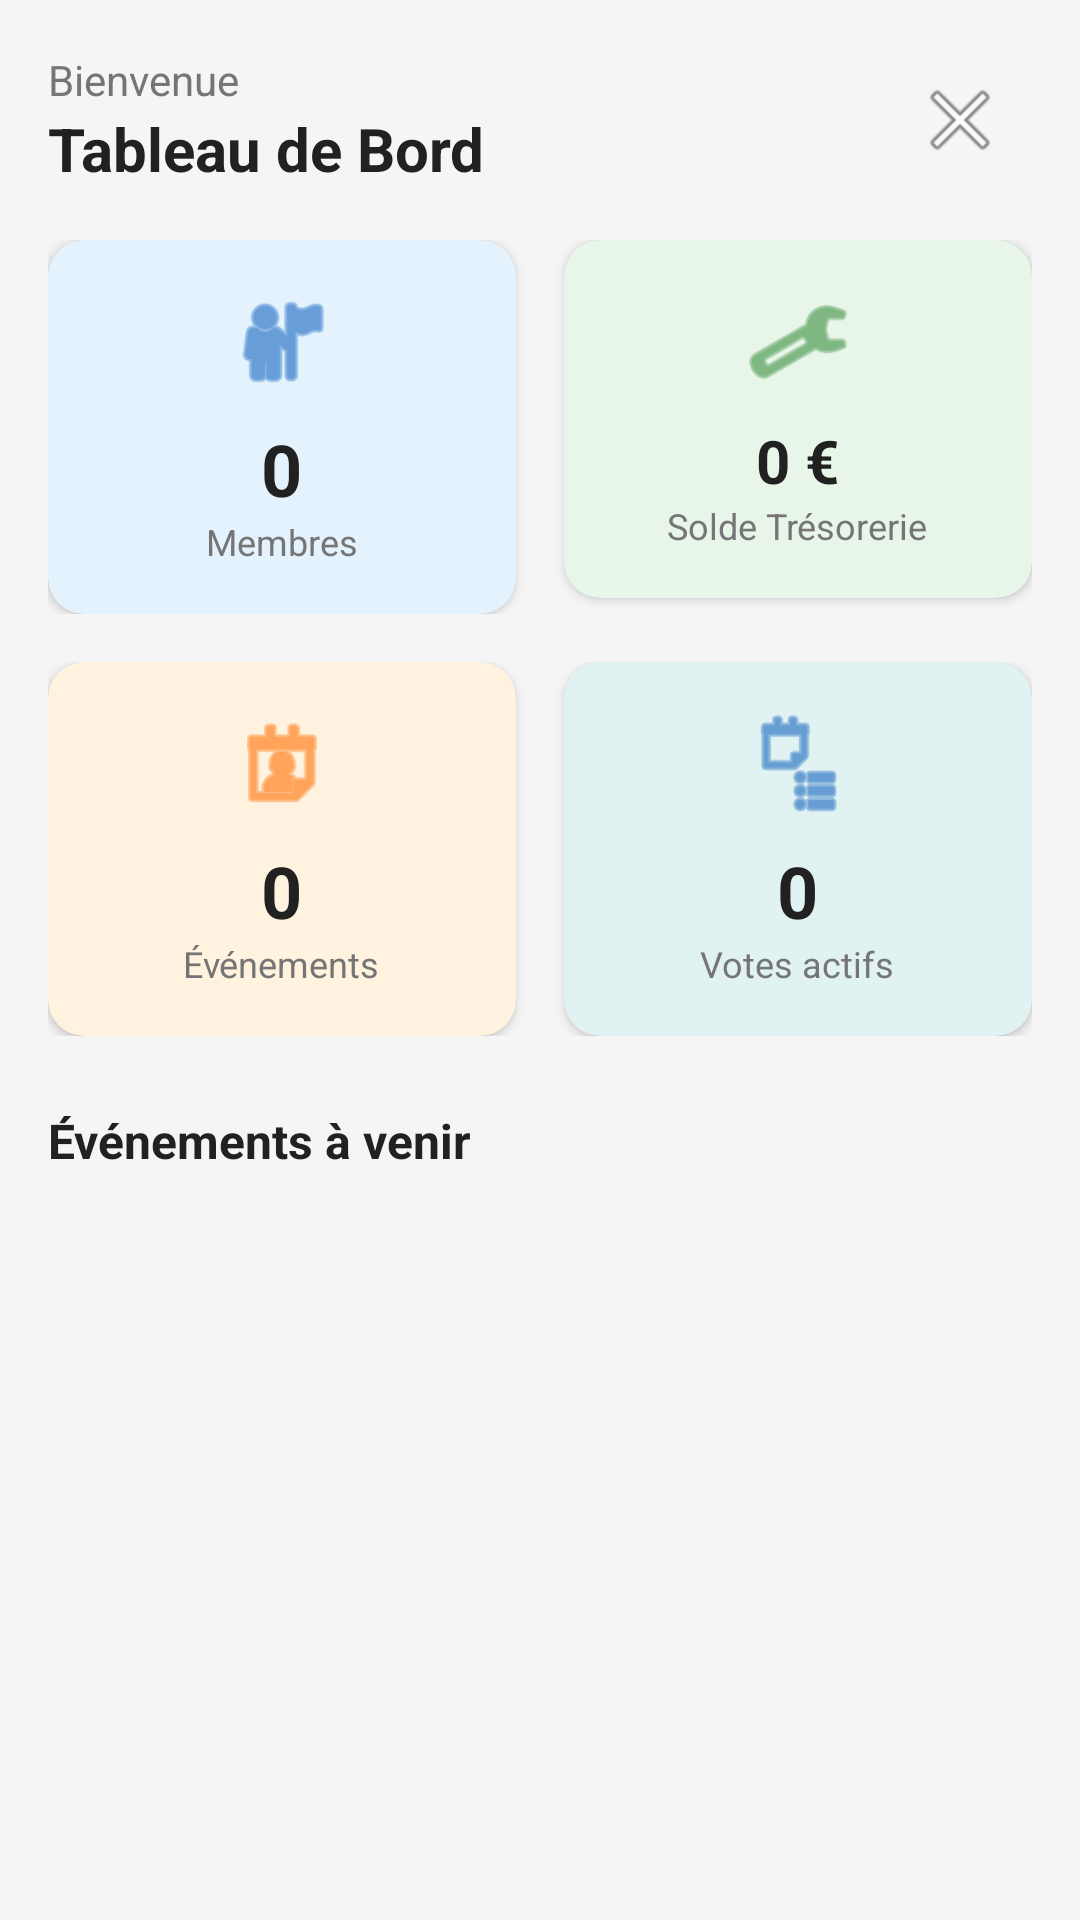

This screen was rendered from an Android layout file. Write that file and the resources it references.
<!-- AndroidManifest.xml: application theme Theme.AssociationManager -->
<!-- res/layout/fragment_dashboard.xml -->
<?xml version="1.0" encoding="utf-8"?>
<ScrollView xmlns:android="http://schemas.android.com/apk/res/android"
    xmlns:app="http://schemas.android.com/apk/res-auto"
    android:layout_width="match_parent"
    android:layout_height="match_parent"
    android:background="@color/background">

    <LinearLayout
        android:layout_width="match_parent"
        android:layout_height="wrap_content"
        android:orientation="vertical"
        android:padding="@dimen/margin_medium">

        
        <LinearLayout
            android:layout_width="match_parent"
            android:layout_height="wrap_content"
            android:gravity="center_vertical"
            android:orientation="horizontal">

            <LinearLayout
                android:layout_width="0dp"
                android:layout_height="wrap_content"
                android:layout_weight="1"
                android:orientation="vertical">

                <TextView
                    android:layout_width="wrap_content"
                    android:layout_height="wrap_content"
                    android:text="@string/welcome"
                    android:textColor="@color/text_secondary"
                    android:textSize="@dimen/text_size_body" />

                <TextView
                    android:id="@+id/tv_dashboard_title"
                    android:layout_width="wrap_content"
                    android:layout_height="wrap_content"
                    android:text="@string/dashboard_title"
                    android:textColor="@color/text_primary"
                    android:textSize="@dimen/text_size_title"
                    android:textStyle="bold" />
            </LinearLayout>

            <ImageButton
                android:id="@+id/btn_logout"
                android:layout_width="48dp"
                android:layout_height="48dp"
                android:background="?attr/selectableItemBackgroundBorderless"
                android:contentDescription="@string/logout"
                android:src="@android:drawable/ic_menu_close_clear_cancel" />
        </LinearLayout>

        
        <LinearLayout
            android:layout_width="match_parent"
            android:layout_height="wrap_content"
            android:layout_marginTop="@dimen/margin_medium"
            android:orientation="horizontal">

            <androidx.cardview.widget.CardView
                android:layout_width="0dp"
                android:layout_height="wrap_content"
                android:layout_marginEnd="@dimen/margin_small"
                android:layout_weight="1"
                app:cardBackgroundColor="@color/card_member"
                app:cardCornerRadius="@dimen/card_corner_radius"
                app:cardElevation="2dp">

                <LinearLayout
                    android:layout_width="match_parent"
                    android:layout_height="wrap_content"
                    android:gravity="center"
                    android:orientation="vertical"
                    android:padding="@dimen/margin_medium">

                    <ImageView
                        android:layout_width="@dimen/icon_size_dashboard"
                        android:layout_height="@dimen/icon_size_dashboard"
                        android:src="@android:drawable/ic_menu_myplaces"
                        android:contentDescription="@string/total_members"
                        app:tint="@color/primary" />

                    <TextView
                        android:id="@+id/tv_member_count"
                        android:layout_width="wrap_content"
                        android:layout_height="wrap_content"
                        android:layout_marginTop="@dimen/margin_small"
                        android:text="0"
                        android:textColor="@color/text_primary"
                        android:textSize="24sp"
                        android:textStyle="bold" />

                    <TextView
                        android:layout_width="wrap_content"
                        android:layout_height="wrap_content"
                        android:text="@string/total_members"
                        android:textColor="@color/text_secondary"
                        android:textSize="@dimen/text_size_caption" />
                </LinearLayout>
            </androidx.cardview.widget.CardView>

            <androidx.cardview.widget.CardView
                android:layout_width="0dp"
                android:layout_height="wrap_content"
                android:layout_marginStart="@dimen/margin_small"
                android:layout_weight="1"
                app:cardBackgroundColor="@color/card_finance"
                app:cardCornerRadius="@dimen/card_corner_radius"
                app:cardElevation="2dp">

                <LinearLayout
                    android:layout_width="match_parent"
                    android:layout_height="wrap_content"
                    android:gravity="center"
                    android:orientation="vertical"
                    android:padding="@dimen/margin_medium">

                    <ImageView
                        android:layout_width="@dimen/icon_size_dashboard"
                        android:layout_height="@dimen/icon_size_dashboard"
                        android:src="@android:drawable/ic_menu_manage"
                        android:contentDescription="@string/treasury_balance"
                        app:tint="@color/success" />

                    <TextView
                        android:id="@+id/tv_balance"
                        android:layout_width="wrap_content"
                        android:layout_height="wrap_content"
                        android:layout_marginTop="@dimen/margin_small"
                        android:text="0 €"
                        android:textColor="@color/text_primary"
                        android:textSize="20sp"
                        android:textStyle="bold" />

                    <TextView
                        android:layout_width="wrap_content"
                        android:layout_height="wrap_content"
                        android:text="@string/treasury_balance"
                        android:textColor="@color/text_secondary"
                        android:textSize="@dimen/text_size_caption" />
                </LinearLayout>
            </androidx.cardview.widget.CardView>
        </LinearLayout>

        
        <LinearLayout
            android:layout_width="match_parent"
            android:layout_height="wrap_content"
            android:layout_marginTop="@dimen/margin_medium"
            android:orientation="horizontal">

            <androidx.cardview.widget.CardView
                android:layout_width="0dp"
                android:layout_height="wrap_content"
                android:layout_marginEnd="@dimen/margin_small"
                android:layout_weight="1"
                app:cardBackgroundColor="@color/card_event"
                app:cardCornerRadius="@dimen/card_corner_radius"
                app:cardElevation="2dp">

                <LinearLayout
                    android:layout_width="match_parent"
                    android:layout_height="wrap_content"
                    android:gravity="center"
                    android:orientation="vertical"
                    android:padding="@dimen/margin_medium">

                    <ImageView
                        android:layout_width="@dimen/icon_size_dashboard"
                        android:layout_height="@dimen/icon_size_dashboard"
                        android:src="@android:drawable/ic_menu_my_calendar"
                        android:contentDescription="@string/total_events"
                        app:tint="@color/accent" />

                    <TextView
                        android:id="@+id/tv_event_count"
                        android:layout_width="wrap_content"
                        android:layout_height="wrap_content"
                        android:layout_marginTop="@dimen/margin_small"
                        android:text="0"
                        android:textColor="@color/text_primary"
                        android:textSize="24sp"
                        android:textStyle="bold" />

                    <TextView
                        android:layout_width="wrap_content"
                        android:layout_height="wrap_content"
                        android:text="@string/total_events"
                        android:textColor="@color/text_secondary"
                        android:textSize="@dimen/text_size_caption" />
                </LinearLayout>
            </androidx.cardview.widget.CardView>

            <androidx.cardview.widget.CardView
                android:layout_width="0dp"
                android:layout_height="wrap_content"
                android:layout_marginStart="@dimen/margin_small"
                android:layout_weight="1"
                app:cardBackgroundColor="@color/card_vote"
                app:cardCornerRadius="@dimen/card_corner_radius"
                app:cardElevation="2dp">

                <LinearLayout
                    android:layout_width="match_parent"
                    android:layout_height="wrap_content"
                    android:gravity="center"
                    android:orientation="vertical"
                    android:padding="@dimen/margin_medium">

                    <ImageView
                        android:layout_width="@dimen/icon_size_dashboard"
                        android:layout_height="@dimen/icon_size_dashboard"
                        android:src="@android:drawable/ic_menu_agenda"
                        android:contentDescription="@string/active_votes"
                        app:tint="@color/primary" />

                    <TextView
                        android:id="@+id/tv_vote_count"
                        android:layout_width="wrap_content"
                        android:layout_height="wrap_content"
                        android:layout_marginTop="@dimen/margin_small"
                        android:text="0"
                        android:textColor="@color/text_primary"
                        android:textSize="24sp"
                        android:textStyle="bold" />

                    <TextView
                        android:layout_width="wrap_content"
                        android:layout_height="wrap_content"
                        android:text="@string/active_votes"
                        android:textColor="@color/text_secondary"
                        android:textSize="@dimen/text_size_caption" />
                </LinearLayout>
            </androidx.cardview.widget.CardView>
        </LinearLayout>

        
        <TextView
            android:layout_width="wrap_content"
            android:layout_height="wrap_content"
            android:layout_marginTop="@dimen/margin_large"
            android:text="@string/upcoming_events"
            android:textColor="@color/text_primary"
            android:textSize="@dimen/text_size_subtitle"
            android:textStyle="bold" />

        <androidx.recyclerview.widget.RecyclerView
            android:id="@+id/rv_upcoming_events"
            android:layout_width="match_parent"
            android:layout_height="wrap_content"
            android:layout_marginTop="@dimen/margin_small"
            android:nestedScrollingEnabled="false" />

        <TextView
            android:id="@+id/tv_no_upcoming_events"
            android:layout_width="match_parent"
            android:layout_height="wrap_content"
            android:gravity="center"
            android:padding="@dimen/margin_large"
            android:text="@string/no_events"
            android:textColor="@color/text_secondary"
            android:visibility="gone" />

    </LinearLayout>
</ScrollView>
<!-- resources referenced by this layout -->
<resources>
  <color name="accent">#FF6F00</color>
  <color name="background">#F5F5F5</color>
  <color name="card_event">#FFF3E0</color>
  <color name="card_finance">#E8F5E9</color>
  <color name="card_member">#E3F2FD</color>
  <color name="card_vote">#E0F2F1</color>
  <color name="primary">#1565C0</color>
  <color name="success">#388E3C</color>
  <color name="text_primary">#212121</color>
  <color name="text_secondary">#757575</color>
  <dimen name="card_corner_radius">12dp</dimen>
  <dimen name="icon_size_dashboard">36dp</dimen>
  <dimen name="margin_large">24dp</dimen>
  <dimen name="margin_medium">16dp</dimen>
  <dimen name="margin_small">8dp</dimen>
  <dimen name="text_size_body">14sp</dimen>
  <dimen name="text_size_caption">12sp</dimen>
  <dimen name="text_size_subtitle">16sp</dimen>
  <dimen name="text_size_title">20sp</dimen>
  <string name="active_votes">Votes actifs</string>
  <string name="dashboard_title">Tableau de Bord</string>
  <string name="logout">Déconnexion</string>
  <string name="no_events">Aucun événement</string>
  <string name="total_events">Événements</string>
  <string name="total_members">Membres</string>
  <string name="treasury_balance">Solde Trésorerie</string>
  <string name="upcoming_events">Événements à venir</string>
  <string name="welcome">Bienvenue</string>
  <style name="Theme.AssociationManager" parent="Theme.Material3.Light.NoActionBar">
          <item name="colorPrimary">@color/primary</item>
          <item name="colorPrimaryDark">@color/primary_dark</item>
          <item name="colorAccent">@color/accent</item>
          <item name="android:statusBarColor">@color/primary_dark</item>
          <item name="android:windowBackground">@color/background</item>
      </style>
  <color name="primary_dark">#0D47A1</color>
</resources>
